Image classification data set "PlantVillage_Split" (rhoust123/Plant_Disease_Classifier on GitHub). Class labels (15): pepper bell bacterial spot, pepper bell healthy, potato early blight, potato late blight, potato healthy, tomato bacterial spot, tomato early blight, tomato late blight, tomato leaf mold, tomato septoria leaf spot, tomato spider mites two spotted spider mite, tomato target spot, tomato yellow leaf curl virus, tomato mosaic virus, tomato healthy.

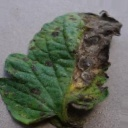
Label: tomato early blight

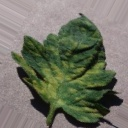
Label: tomato leaf mold

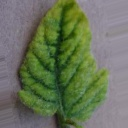
Label: tomato yellow leaf curl virus

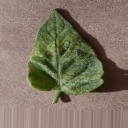
Label: tomato spider mites two spotted spider mite

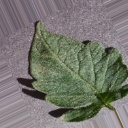
Label: tomato healthy

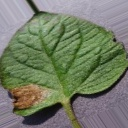
Label: tomato late blight
